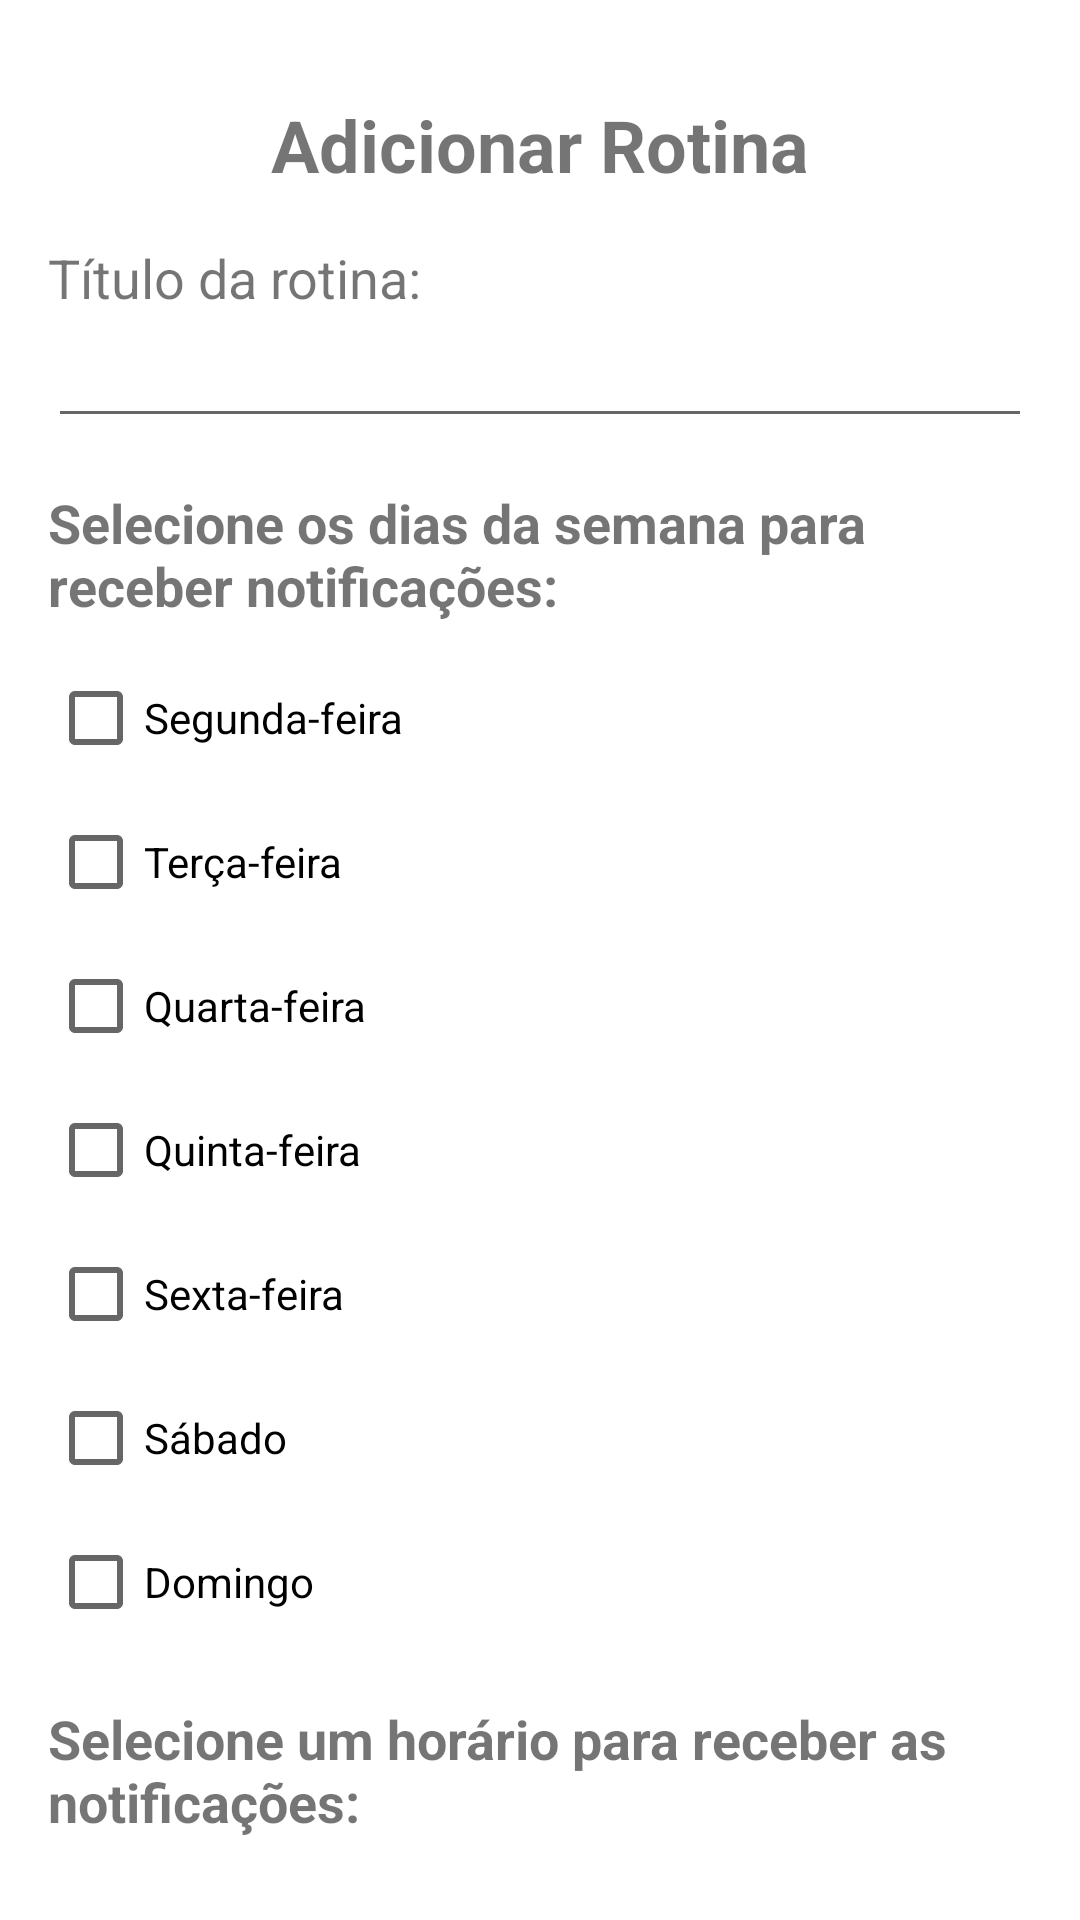

Android layout source for this screen:
<!-- AndroidManifest.xml: application theme Theme.MyApplication -->
<!-- res/layout/activity_adicionar_rotina.xml -->
<?xml version="1.0" encoding="utf-8"?>
<RelativeLayout xmlns:android="http://schemas.android.com/apk/res/android"
    xmlns:tools="http://schemas.android.com/tools"
    android:layout_width="match_parent"
    android:layout_height="match_parent"
    xmlns:app="http://schemas.android.com/apk/res-auto">

    <LinearLayout
        android:layout_width="match_parent"
        android:layout_height="match_parent"
        android:orientation="vertical"
        android:padding="16dp"
        tools:context=".AdicionarRotinaActivity">


        <TextView
        android:id="@+id/textViewTitulo"
        android:layout_width="match_parent"
        android:layout_height="wrap_content"
        android:text="Adicionar Rotina"
        android:textSize="24sp"
        android:textStyle="bold"
        android:gravity="center"
        android:padding="16dp" />



        <TextView
        android:layout_width="wrap_content"
        android:layout_height="wrap_content"
        android:text="Título da rotina:"
        android:textSize="18sp"
        android:layout_gravity="center_vertical"/>
        <EditText
            android:id="@+id/edit_name"
            android:layout_width="match_parent"
            android:layout_height="wrap_content"
            android:inputType="text" />

        <TextView
            android:layout_width="wrap_content"
            android:layout_height="wrap_content"
            android:text="Selecione os dias da semana para receber notificações:"
            android:textSize="18sp"
            android:textStyle="bold"
            android:layout_marginBottom="8dp"
            android:layout_marginTop="16dp"/>

        <CheckBox
            android:id="@+id/checkbox_monday"
            android:layout_width="wrap_content"
            android:layout_height="wrap_content"
            android:text="Segunda-feira"/>

        <CheckBox
            android:id="@+id/checkbox_tuesday"
            android:layout_width="wrap_content"
            android:layout_height="wrap_content"
            android:text="Terça-feira"/>

        <CheckBox
            android:id="@+id/checkbox_wednesday"
            android:layout_width="wrap_content"
            android:layout_height="wrap_content"
            android:text="Quarta-feira"/>

        <CheckBox
            android:id="@+id/checkbox_thursday"
            android:layout_width="wrap_content"
            android:layout_height="wrap_content"
            android:text="Quinta-feira"/>

        <CheckBox
            android:id="@+id/checkbox_friday"
            android:layout_width="wrap_content"
            android:layout_height="wrap_content"
            android:text="Sexta-feira"/>

        <CheckBox
            android:id="@+id/checkbox_saturday"
            android:layout_width="wrap_content"
            android:layout_height="wrap_content"
            android:text="Sábado"/>

        <CheckBox
            android:id="@+id/checkbox_sunday"
            android:layout_width="wrap_content"
            android:layout_height="wrap_content"
            android:text="Domingo"/>

        <TextView
            android:layout_width="wrap_content"
            android:layout_height="wrap_content"
            android:text="Selecione um horário para receber as notificações:"
            android:textSize="18sp"
            android:textStyle="bold"
            android:layout_marginTop="16dp"
            android:layout_marginBottom="8dp"/>

        <LinearLayout
            android:layout_width="match_parent"
            android:layout_height="wrap_content"
            android:orientation="horizontal">

            <Button
                android:id="@+id/btn_time_picker"
                android:layout_width="wrap_content"
                android:layout_height="wrap_content"
                android:text="Selecionar Horário"/>

            <TextView
                android:id="@+id/txt_selected_time"
                android:layout_width="wrap_content"
                android:layout_height="wrap_content"
                android:textSize="18sp"
                android:textStyle="bold"
                android:layout_marginStart="16dp"/>

        </LinearLayout>

        <Button
            android:id="@+id/btn_schedule_notifications"
            android:layout_width="wrap_content"
            android:layout_height="wrap_content"
            android:text="Agendar Notificações"
            android:layout_gravity="center_horizontal"
            android:layout_marginTop="16dp"/>

        <Button
            android:id="@+id/btn_voltar"
            android:layout_width="wrap_content"
            android:layout_height="wrap_content"
            android:layout_alignParentBottom="true"
            android:layout_centerHorizontal="true"
            android:text="Cancelar"
            android:textColor="#FFFFFF"
            android:backgroundTint="#FF0000"
            android:padding="10dp"
            android:layout_gravity="center_horizontal"
            android:layout_marginBottom="16dp" />

    </LinearLayout>
</RelativeLayout>
<!-- resources referenced by this layout -->
<resources>
  <style name="Theme.MyApplication" parent="Theme.MaterialComponents.DayNight.DarkActionBar">
          
          <item name="colorPrimary">#2196F3</item>
          <item name="colorPrimaryVariant">@color/purple_700</item>
          <item name="colorOnPrimary">@color/white</item>
          
          <item name="colorSecondary">@color/teal_200</item>
          <item name="colorSecondaryVariant">@color/teal_700</item>
          <item name="colorOnSecondary">@color/black</item>
          
          <item name="android:statusBarColor">?attr/colorPrimaryVariant</item>
          
          <item name="android:actionBarStyle">@style/ActionBarStyle</item>
      </style>
  <color name="purple_700">#FF3700B3</color>
  <color name="white">#FFFFFFFF</color>
  <color name="teal_200">#FF03DAC5</color>
  <color name="teal_700">#FF018786</color>
  <color name="black">#FF000000</color>
  <style name="ActionBarStyle" parent="@style/Widget.AppCompat.ActionBar">
          <item name="android:layout_gravity">center</item>
      </style>
</resources>
